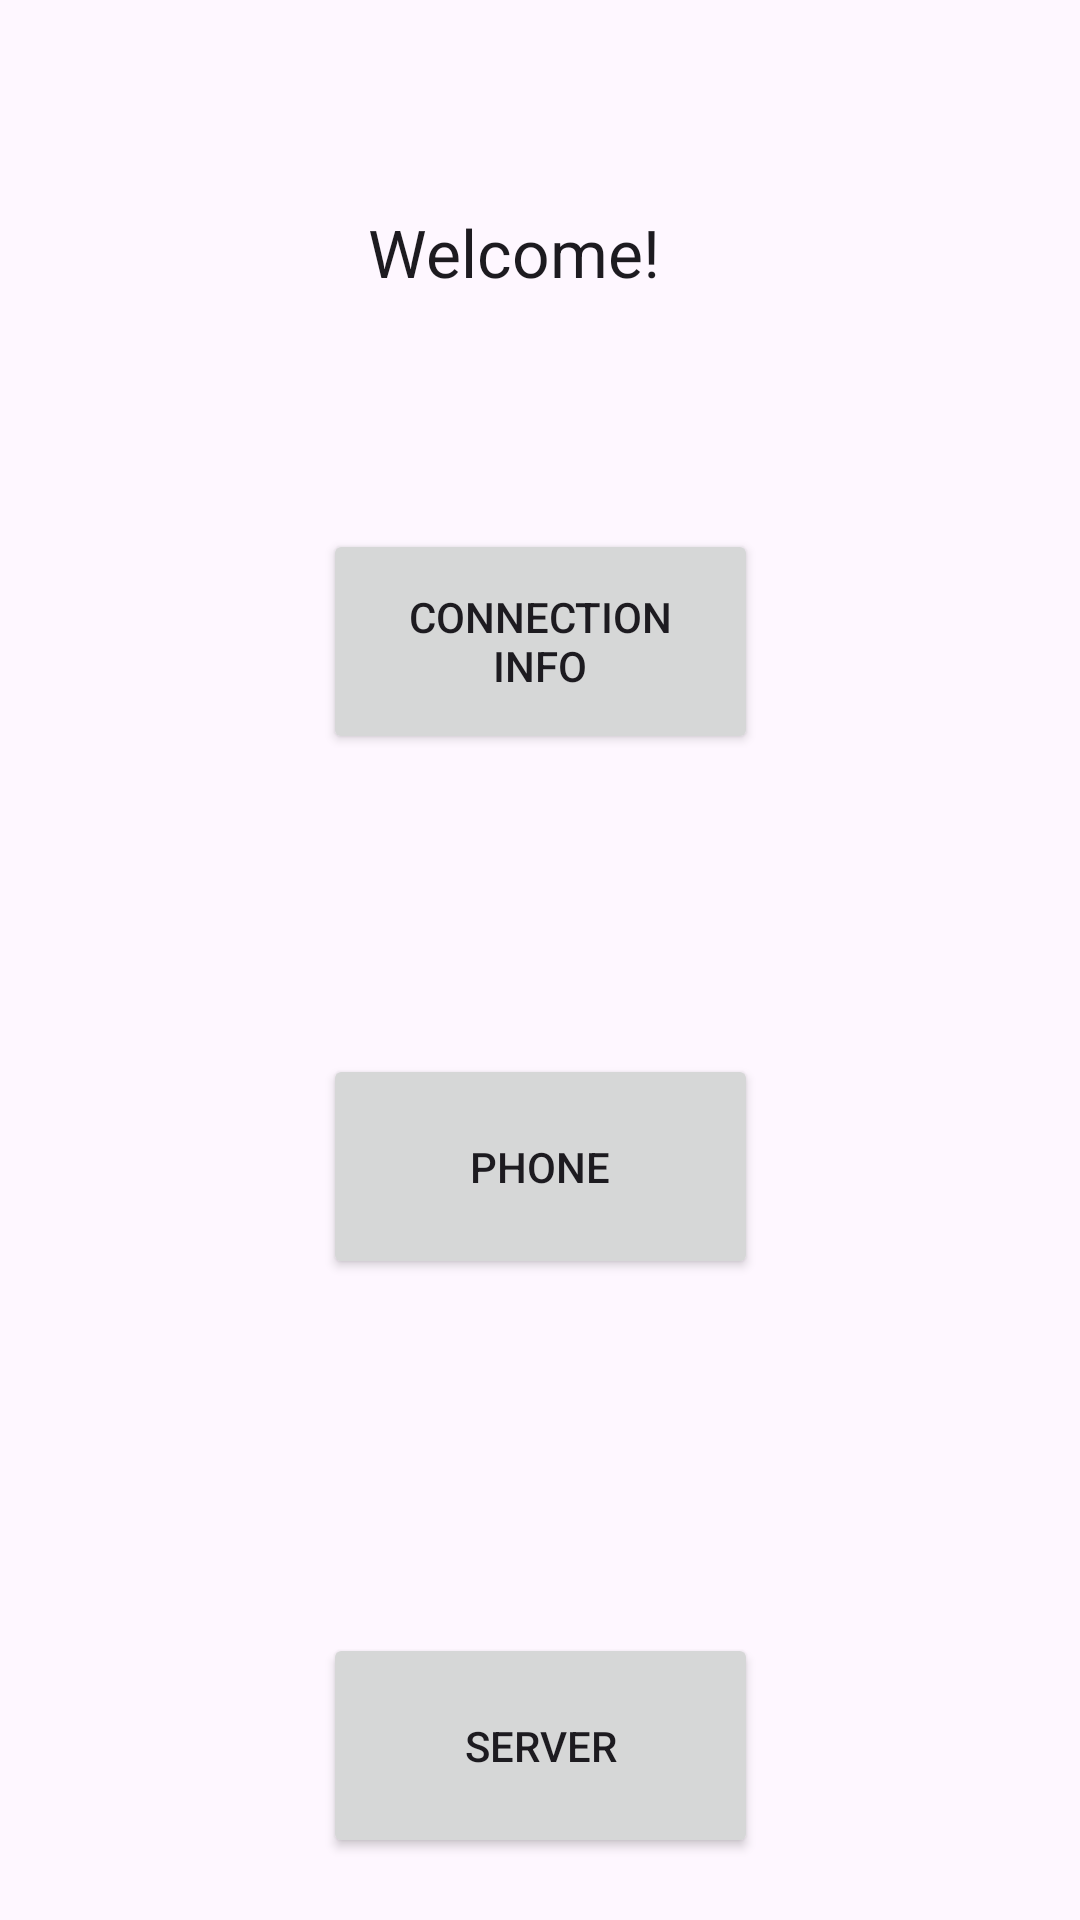

This screen was rendered from an Android layout file. Write that file and the resources it references.
<!-- AndroidManifest.xml: application theme Theme.ProjectV11 -->
<!-- res/layout/home.xml -->
<?xml version="1.0" encoding="utf-8"?>
<androidx.constraintlayout.widget.ConstraintLayout xmlns:android="http://schemas.android.com/apk/res/android"
    xmlns:app="http://schemas.android.com/apk/res-auto"
    xmlns:tools="http://schemas.android.com/tools"
    android:layout_width="match_parent"
    android:layout_height="match_parent"
    android:padding="16dp"
    >


    <TextView
        android:id="@+id/textView4"
        android:layout_width="114dp"
        android:layout_height="27dp"
        android:text="Welcome!"
        android:textAppearance="@style/TextAppearance.AppCompat.Large"
        app:layout_constraintBottom_toBottomOf="parent"
        app:layout_constraintEnd_toEndOf="parent"
        app:layout_constraintHorizontal_bias="0.498"
        app:layout_constraintStart_toStartOf="parent"
        app:layout_constraintTop_toTopOf="parent"
        app:layout_constraintVertical_bias="0.092" />

    <Button
        android:id="@+id/Cinfo"
        android:layout_width="145dp"
        android:layout_height="75dp"
        android:layout_marginStart="133dp"
        android:layout_marginTop="80dp"
        android:layout_marginEnd="133dp"
        android:text="Connection Info"
        app:layout_constraintEnd_toEndOf="parent"
        app:layout_constraintStart_toStartOf="parent"
        app:layout_constraintTop_toBottomOf="@+id/textView4" />

    <Button
        android:id="@+id/Phone"
        android:layout_width="145dp"
        android:layout_height="75dp"
        android:layout_marginStart="133dp"
        android:layout_marginTop="100dp"
        android:layout_marginEnd="133dp"
        android:layout_marginBottom="118dp"
        android:text="Phone"
        app:layout_constraintBottom_toTopOf="@+id/Server"
        app:layout_constraintEnd_toEndOf="parent"
        app:layout_constraintStart_toStartOf="parent"
        app:layout_constraintTop_toBottomOf="@+id/Cinfo" />

    <Button
        android:id="@+id/Server"
        android:layout_width="145dp"
        android:layout_height="75dp"
        android:layout_marginStart="133dp"
        android:layout_marginTop="118dp"
        android:layout_marginEnd="133dp"
        android:text="Server"
        app:layout_constraintEnd_toEndOf="parent"
        app:layout_constraintStart_toStartOf="parent"
        app:layout_constraintTop_toBottomOf="@+id/Phone" />

</androidx.constraintlayout.widget.ConstraintLayout>
<!-- resources referenced by this layout -->
<resources>
  <style name="Theme.ProjectV11" parent="Base.Theme.ProjectV11" />
  <style name="Base.Theme.ProjectV11" parent="Theme.Material3.DayNight.NoActionBar">
          
          
      </style>
</resources>
